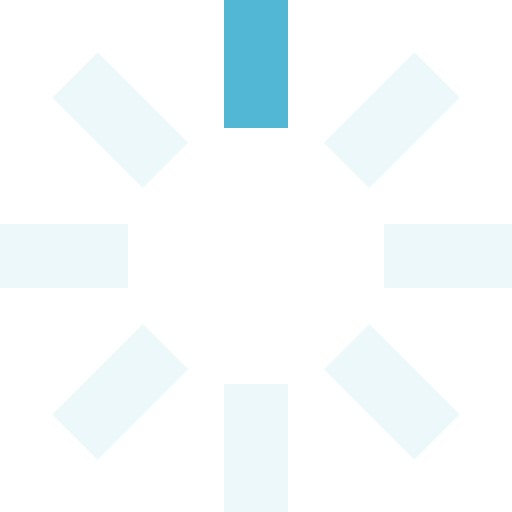
t = 0.00 s
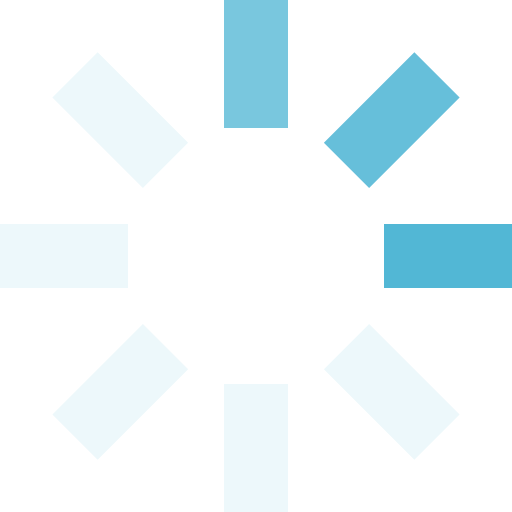
t = 0.25 s
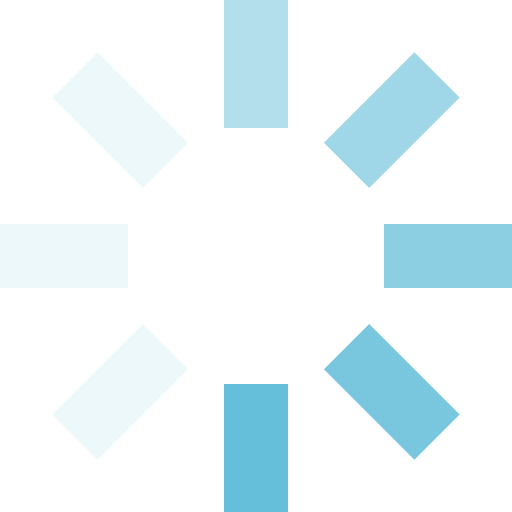
t = 0.63 s
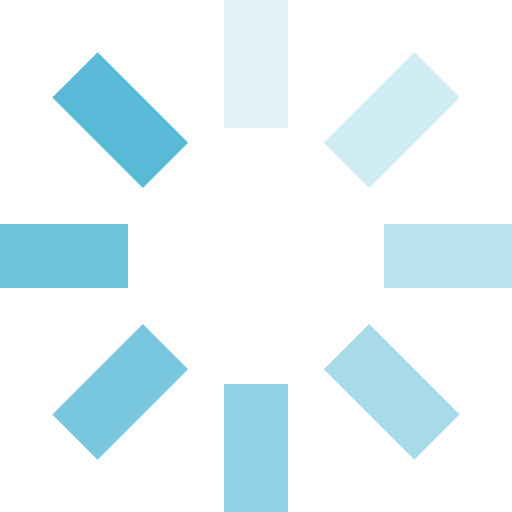
t = 0.93 s
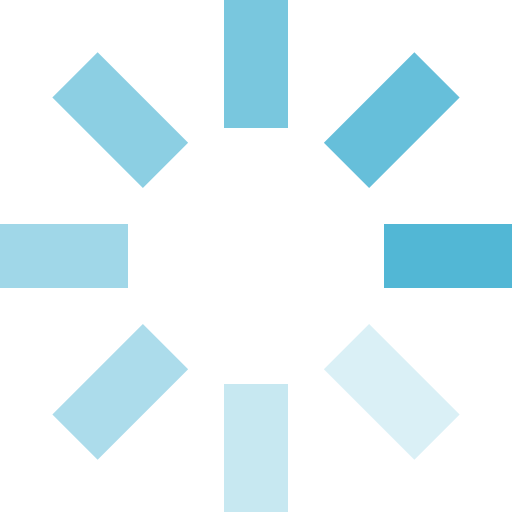
t = 1.25 s
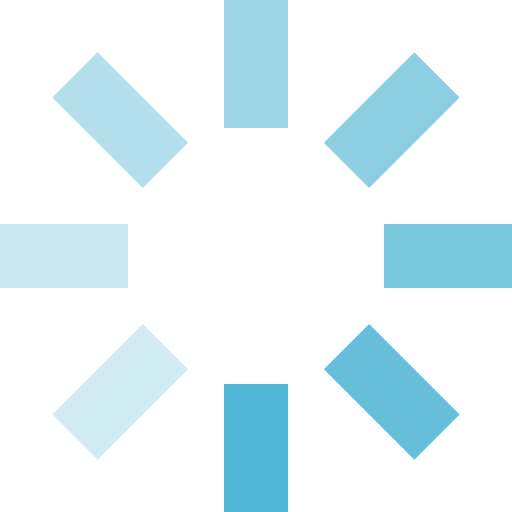
t = 1.50 s

The animated SVG that drew these frames (rendered in a browser with its animation timeline set to each time). Animation: 8 SMIL elements (animate=8); one cycle of 1.88 s, repeats indefinitely.

<svg id="loading" xmlns="http://www.w3.org/2000/svg" viewBox="0 0 32 32" width="28" height="28" fill="#52B7D5">
  <path opacity=".1" d="M14 0 H18 V8 H14 z" transform="rotate(0 16 16)">
    <animate attributeName="opacity" from="1" to=".1" dur="1s" repeatCount="indefinite" begin="0"/>
  </path>
  <path opacity=".1" d="M14 0 H18 V8 H14 z" transform="rotate(45 16 16)">
    <animate attributeName="opacity" from="1" to=".1" dur="1s" repeatCount="indefinite" begin="0.125s"/>
  </path>
  <path opacity=".1" d="M14 0 H18 V8 H14 z" transform="rotate(90 16 16)">
    <animate attributeName="opacity" from="1" to=".1" dur="1s" repeatCount="indefinite" begin="0.25s"/>
  </path>
  <path opacity=".1" d="M14 0 H18 V8 H14 z" transform="rotate(135 16 16)">
    <animate attributeName="opacity" from="1" to=".1" dur="1s" repeatCount="indefinite" begin="0.375s"/>
  </path>
  <path opacity=".1" d="M14 0 H18 V8 H14 z" transform="rotate(180 16 16)">
    <animate attributeName="opacity" from="1" to=".1" dur="1s" repeatCount="indefinite" begin="0.5s"/>
  </path>
  <path opacity=".1" d="M14 0 H18 V8 H14 z" transform="rotate(225 16 16)">
    <animate attributeName="opacity" from="1" to=".1" dur="1s" repeatCount="indefinite" begin="0.675s"/>
  </path>
  <path opacity=".1" d="M14 0 H18 V8 H14 z" transform="rotate(270 16 16)">
    <animate attributeName="opacity" from="1" to=".1" dur="1s" repeatCount="indefinite" begin="0.75s"/>
  </path>
  <path opacity=".1" d="M14 0 H18 V8 H14 z" transform="rotate(315 16 16)">
    <animate attributeName="opacity" from="1" to=".1" dur="1s" repeatCount="indefinite" begin="0.875s"/>
  </path>
</svg>